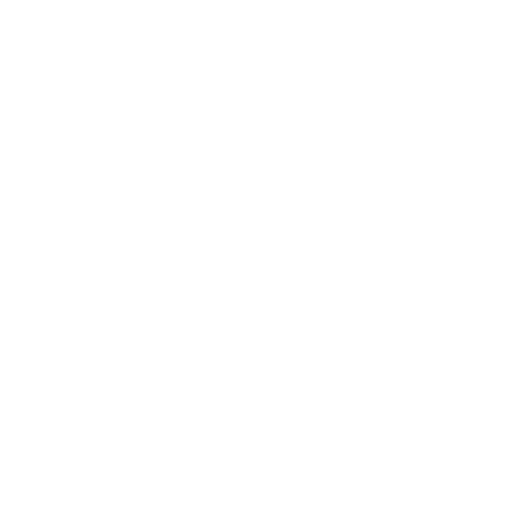
t = 0.00 s
t = 0.12 s: frame unchanged from t = 0.00 s, image omitted
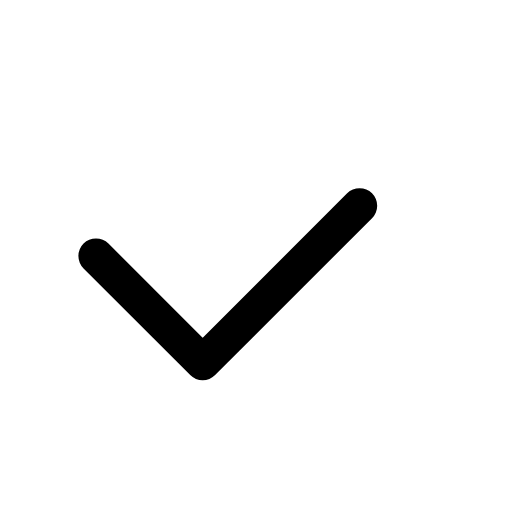
t = 0.38 s
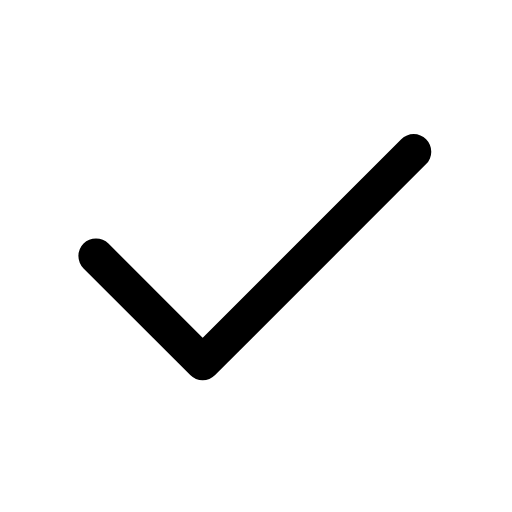
t = 0.51 s
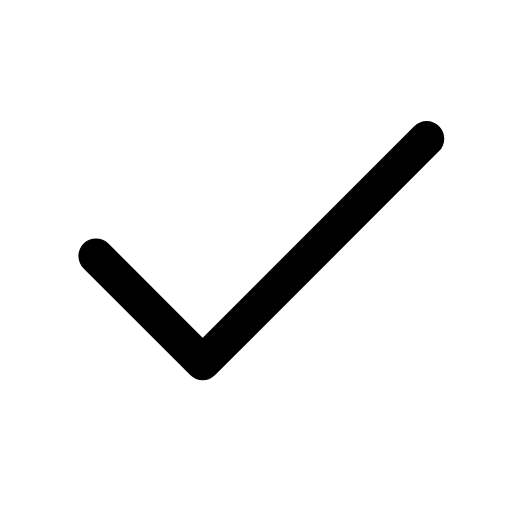
t = 0.64 s
t = 0.80 s: frame unchanged from t = 0.64 s, image omitted

The animated SVG that drew these frames (rendered in a browser with its animation timeline set to each time). Animation: 1 CSS @keyframes rule; one cycle of 0.80 s.

<svg xmlns="http://www.w3.org/2000/svg" width="24" height="24" viewBox="0 0 24 24" fill="none" role="img" aria-label="Confirm" class="ecui-check-mono-motion">
<title>Confirm</title>
<desc>The check is written from its short lead stroke.</desc>
<style>@media(prefers-reduced-motion:no-preference){.ecui-check-mono-motion .p0{stroke-dasharray:1;stroke-dashoffset:0;transform-box:view-box;transform-origin:12px 12px;animation:ecui-check-mono-motion-p0 800ms cubic-bezier(.3,0,.2,1) 1 backwards}@keyframes ecui-check-mono-motion-p0{0%{stroke-dashoffset:1}15%{stroke-dashoffset:1}80%{stroke-dashoffset:0}100%{stroke-dashoffset:0}}}</style>
<path class="p0" d="M4.5 12L9.5 17L20 6.5" fill="none" stroke="currentColor" stroke-width="1.65" stroke-linecap="round" stroke-linejoin="round" pathLength="1"/>
</svg>
